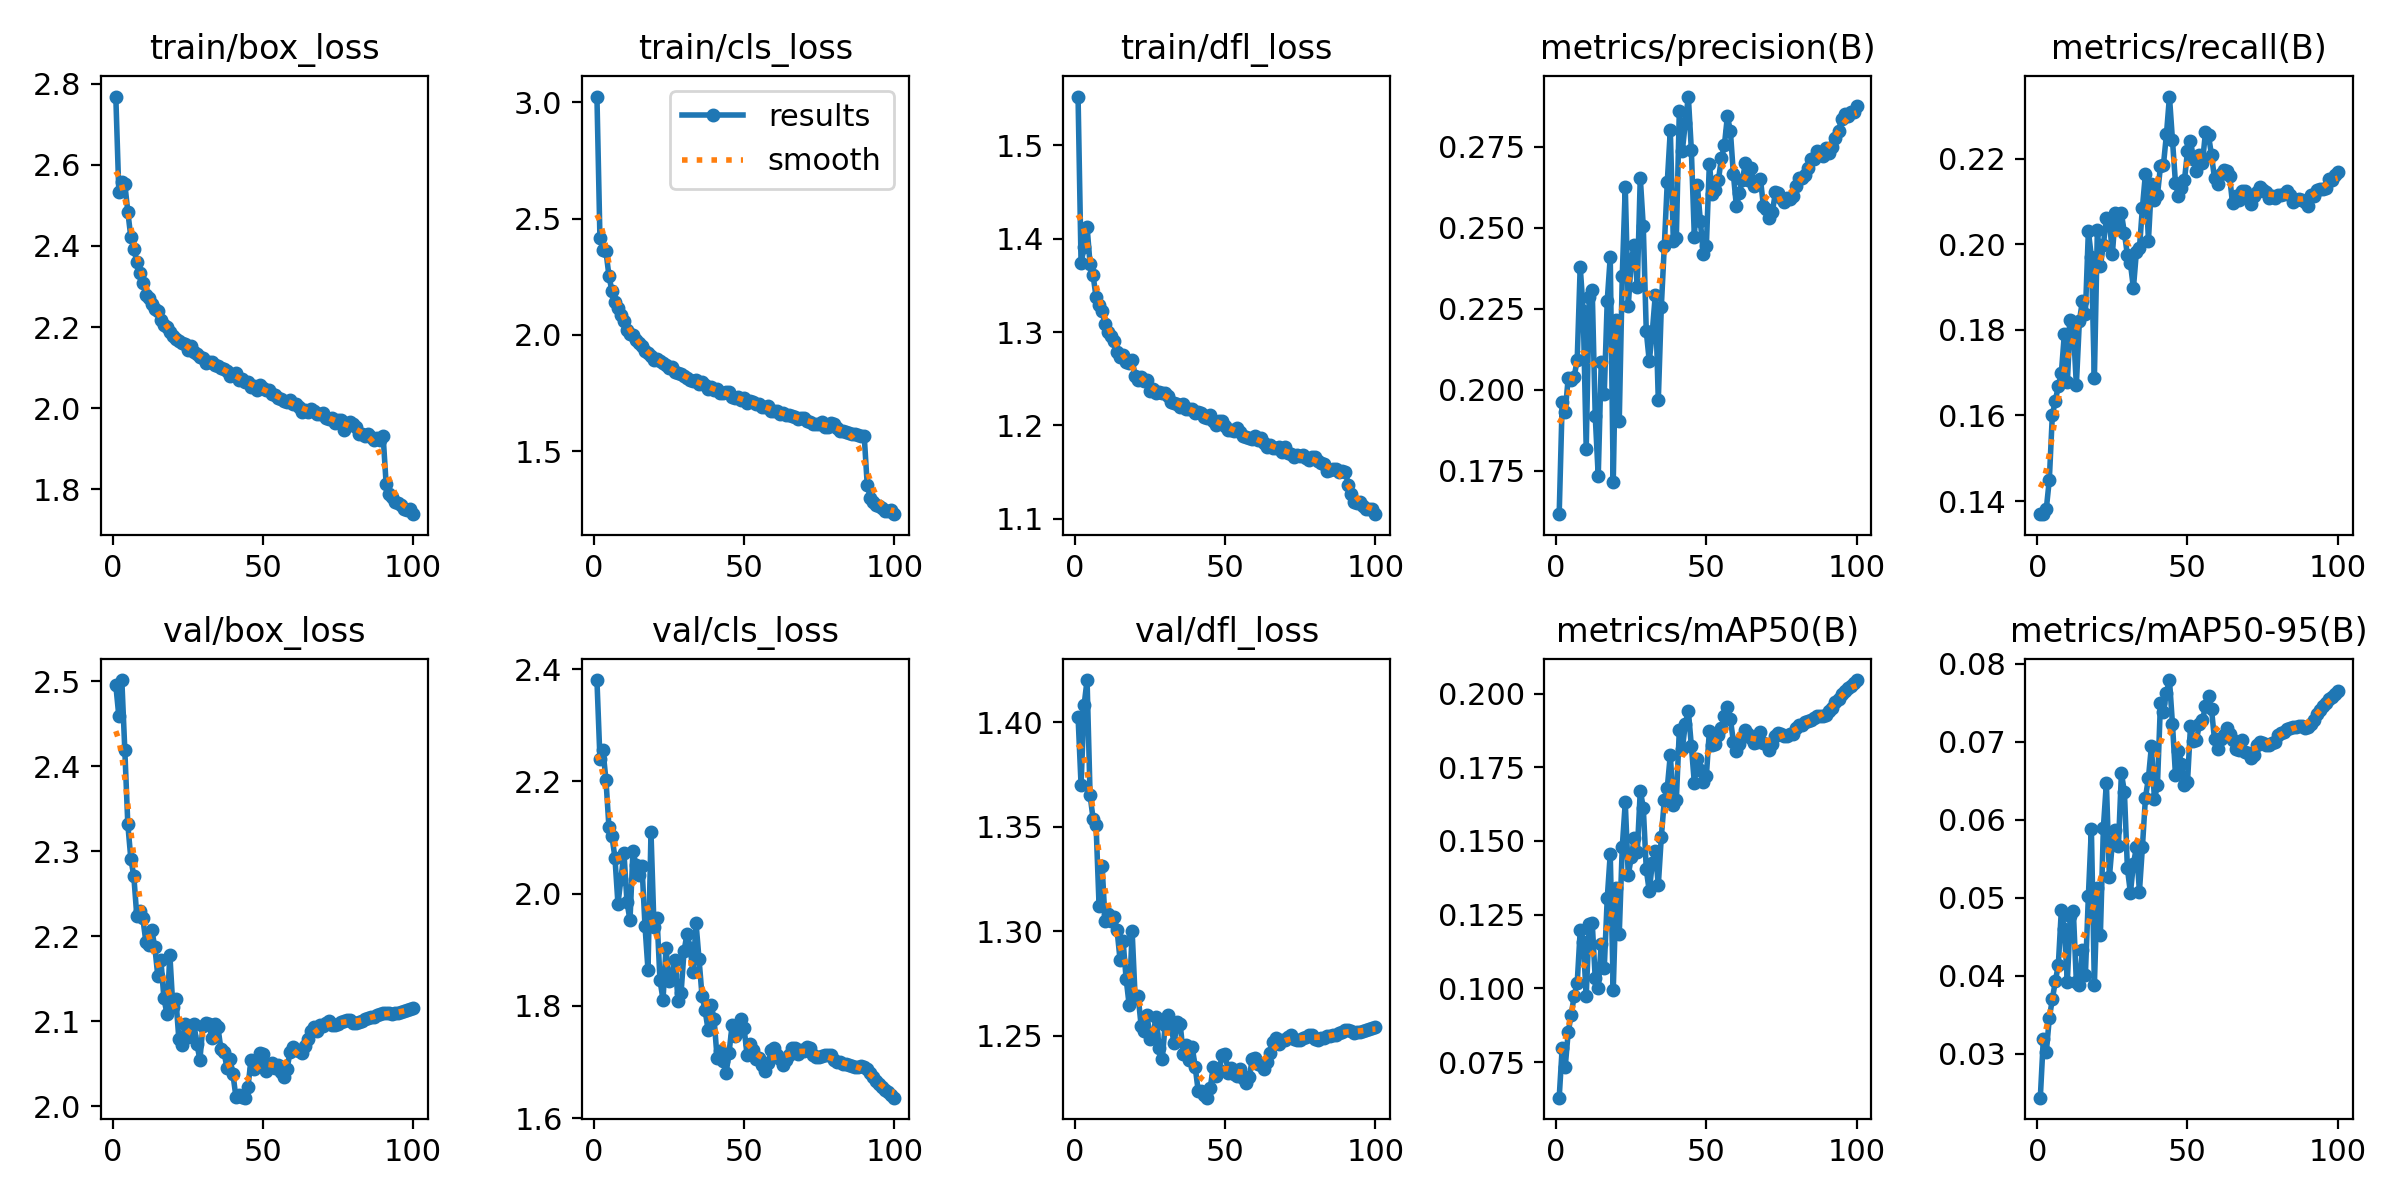

Source data for this figure (header and first rows):
epoch, time, train/box_loss, train/cls_loss, train/dfl_loss, metrics/precision(B), metrics/recall(B), metrics/mAP50(B), metrics/mAP50-95(B), val/box_loss, val/cls_loss, val/dfl_loss, lr/pg0, lr/pg1, lr/pg2
1, 285.5, 2.769, 3.024, 1.552, 0.1616, 0.1369, 0.06293, 0.02438, 2.496, 2.38, 1.403, 0.003332, 0.003332, 0.003332
2, 548, 2.534, 2.414, 1.374, 0.1962, 0.1369, 0.07984, 0.03189, 2.459, 2.241, 1.37, 0.0066, 0.0066, 0.0066
3, 800.5, 2.558, 2.367, 1.391, 0.193, 0.1382, 0.07325, 0.03027, 2.501, 2.256, 1.408, 0.009801, 0.009801, 0.009801
4, 1044, 2.553, 2.359, 1.413, 0.2037, 0.145, 0.0851, 0.03457, 2.419, 2.203, 1.42, 0.009703, 0.009703, 0.009703
5, 1281, 2.484, 2.254, 1.373, 0.2031, 0.16, 0.09101, 0.037, 2.332, 2.118, 1.365, 0.009604, 0.009604, 0.009604
6, 1516, 2.421, 2.188, 1.361, 0.2041, 0.1635, 0.09753, 0.03929, 2.291, 2.102, 1.354, 0.009505, 0.009505, 0.009505
7, 1752, 2.394, 2.143, 1.337, 0.2092, 0.1668, 0.1018, 0.04142, 2.271, 2.064, 1.351, 0.009406, 0.009406, 0.009406
8, 1983, 2.36, 2.114, 1.329, 0.238, 0.1699, 0.1197, 0.04843, 2.223, 1.982, 1.312, 0.009307, 0.009307, 0.009307
9, 2210, 2.333, 2.084, 1.323, 0.2243, 0.179, 0.1158, 0.04598, 2.23, 2.027, 1.331, 0.009208, 0.009208, 0.009208
10, 2445, 2.309, 2.061, 1.308, 0.1818, 0.1678, 0.09755, 0.03927, 2.221, 2.073, 1.305, 0.009109, 0.009109, 0.009109
11, 2670, 2.279, 2.023, 1.3, 0.2287, 0.1822, 0.122, 0.04772, 2.194, 1.985, 1.308, 0.00901, 0.00901, 0.00901
12, 2900, 2.272, 2.005, 1.296, 0.2307, 0.1806, 0.1222, 0.04826, 2.19, 1.953, 1.305, 0.008911, 0.008911, 0.008911
13, 3130, 2.257, 1.998, 1.29, 0.192, 0.1671, 0.1034, 0.03923, 2.207, 2.076, 1.307, 0.008812, 0.008812, 0.008812
14, 3359, 2.246, 1.976, 1.279, 0.1733, 0.182, 0.1003, 0.03881, 2.187, 2.051, 1.3, 0.008713, 0.008713, 0.008713
15, 3600, 2.239, 1.965, 1.274, 0.2085, 0.1867, 0.1151, 0.04333, 2.153, 2.033, 1.286, 0.008614, 0.008614, 0.008614
16, 3843, 2.217, 1.952, 1.276, 0.1986, 0.1837, 0.1068, 0.04006, 2.173, 2.049, 1.295, 0.008515, 0.008515, 0.008515
17, 4090, 2.204, 1.931, 1.268, 0.2275, 0.2031, 0.1305, 0.05021, 2.128, 1.943, 1.277, 0.008416, 0.008416, 0.008416
18, 4343, 2.199, 1.922, 1.266, 0.241, 0.1971, 0.1456, 0.05887, 2.109, 1.864, 1.265, 0.008317, 0.008317, 0.008317
19, 4598, 2.187, 1.91, 1.27, 0.1714, 0.1687, 0.09952, 0.03883, 2.178, 2.109, 1.3, 0.008218, 0.008218, 0.008218
20, 4840, 2.178, 1.892, 1.253, 0.2216, 0.2034, 0.134, 0.05127, 2.117, 1.941, 1.268, 0.008119, 0.008119, 0.008119
21, 5073, 2.169, 1.895, 1.249, 0.1905, 0.1949, 0.1185, 0.04526, 2.126, 1.957, 1.269, 0.00802, 0.00802, 0.00802
22, 5307, 2.164, 1.887, 1.251, 0.2352, 0.1999, 0.1479, 0.05899, 2.079, 1.846, 1.255, 0.007921, 0.007921, 0.007921
23, 5542, 2.16, 1.878, 1.247, 0.2626, 0.2061, 0.1631, 0.06474, 2.072, 1.811, 1.252, 0.007822, 0.007822, 0.007822
24, 5775, 2.159, 1.871, 1.249, 0.2259, 0.2056, 0.1384, 0.05265, 2.097, 1.903, 1.26, 0.007723, 0.007723, 0.007723
25, 6009, 2.142, 1.859, 1.237, 0.2399, 0.1978, 0.1445, 0.05714, 2.082, 1.844, 1.248, 0.007624, 0.007624, 0.007624
26, 6241, 2.152, 1.862, 1.239, 0.2448, 0.2073, 0.151, 0.05866, 2.083, 1.855, 1.251, 0.007525, 0.007525, 0.007525
27, 6473, 2.139, 1.841, 1.234, 0.2318, 0.2041, 0.1464, 0.05665, 2.097, 1.882, 1.259, 0.007426, 0.007426, 0.007426
28, 6706, 2.133, 1.838, 1.235, 0.2655, 0.2072, 0.1671, 0.06595, 2.073, 1.809, 1.244, 0.007327, 0.007327, 0.007327
29, 6942, 2.127, 1.831, 1.234, 0.2504, 0.2027, 0.1613, 0.06358, 2.055, 1.822, 1.239, 0.007228, 0.007228, 0.007228
30, 7185, 2.123, 1.822, 1.234, 0.218, 0.1975, 0.1404, 0.05377, 2.095, 1.897, 1.255, 0.007129, 0.007129, 0.007129
31, 7425, 2.111, 1.816, 1.231, 0.2088, 0.1956, 0.1329, 0.05065, 2.098, 1.929, 1.26, 0.00703, 0.00703, 0.00703
32, 7666, 2.114, 1.805, 1.225, 0.2178, 0.1898, 0.1426, 0.05434, 2.097, 1.903, 1.254, 0.006931, 0.006931, 0.006931
33, 8110, 2.113, 1.802, 1.224, 0.2293, 0.1983, 0.1466, 0.05646, 2.08, 1.86, 1.247, 0.006832, 0.006832, 0.006832
34, 8497, 2.105, 1.806, 1.223, 0.1968, 0.1991, 0.135, 0.0508, 2.097, 1.947, 1.257, 0.006733, 0.006733, 0.006733
35, 8833, 2.105, 1.788, 1.22, 0.2255, 0.2086, 0.1513, 0.05654, 2.093, 1.883, 1.256, 0.006634, 0.006634, 0.006634
36, 9077, 2.1, 1.797, 1.223, 0.2444, 0.2165, 0.1639, 0.0628, 2.067, 1.817, 1.241, 0.006535, 0.006535, 0.006535
37, 9319, 2.097, 1.786, 1.217, 0.2643, 0.2008, 0.1681, 0.06536, 2.064, 1.793, 1.246, 0.006436, 0.006436, 0.006436
38, 9560, 2.091, 1.769, 1.217, 0.2801, 0.2142, 0.1792, 0.06946, 2.045, 1.758, 1.238, 0.006337, 0.006337, 0.006337
39, 9804, 2.08, 1.775, 1.217, 0.2461, 0.2105, 0.1623, 0.06263, 2.056, 1.802, 1.245, 0.006238, 0.006238, 0.006238
40, 10049, 2.082, 1.762, 1.213, 0.2469, 0.2115, 0.1639, 0.06446, 2.038, 1.777, 1.235, 0.006139, 0.006139, 0.006139
41, 10291, 2.086, 1.768, 1.214, 0.2861, 0.2182, 0.1875, 0.07492, 2.011, 1.708, 1.224, 0.00604, 0.00604, 0.00604
42, 10532, 2.071, 1.75, 1.213, 0.2737, 0.2186, 0.1812, 0.07386, 2.013, 1.72, 1.224, 0.005941, 0.005941, 0.005941
43, 10775, 2.073, 1.749, 1.209, 0.2825, 0.2257, 0.1898, 0.0763, 2.011, 1.701, 1.222, 0.005842, 0.005842, 0.005842
44, 11025, 2.065, 1.755, 1.208, 0.2905, 0.2346, 0.1942, 0.07791, 2.01, 1.68, 1.22, 0.005743, 0.005743, 0.005743
45, 11272, 2.065, 1.755, 1.211, 0.2741, 0.2244, 0.1823, 0.07228, 2.022, 1.717, 1.225, 0.005644, 0.005644, 0.005644
46, 11518, 2.053, 1.732, 1.204, 0.2473, 0.2144, 0.1697, 0.06577, 2.055, 1.766, 1.235, 0.005545, 0.005545, 0.005545
47, 11770, 2.055, 1.729, 1.2, 0.2632, 0.2113, 0.1778, 0.06884, 2.044, 1.746, 1.231, 0.005446, 0.005446, 0.005446
48, 12015, 2.045, 1.732, 1.205, 0.2521, 0.2132, 0.1741, 0.0672, 2.052, 1.753, 1.234, 0.005347, 0.005347, 0.005347
49, 12258, 2.056, 1.718, 1.205, 0.2419, 0.215, 0.17, 0.06449, 2.063, 1.777, 1.241, 0.005248, 0.005248, 0.005248
50, 12500, 2.049, 1.727, 1.199, 0.2444, 0.2218, 0.172, 0.06478, 2.061, 1.76, 1.242, 0.005149, 0.005149, 0.005149
51, 12741, 2.045, 1.708, 1.195, 0.2697, 0.2241, 0.1873, 0.072, 2.042, 1.712, 1.232, 0.00505, 0.00505, 0.00505
52, 12982, 2.044, 1.714, 1.195, 0.2605, 0.2201, 0.1825, 0.07015, 2.049, 1.732, 1.234, 0.004951, 0.004951, 0.004951
53, 13223, 2.034, 1.711, 1.194, 0.2617, 0.2172, 0.1828, 0.07028, 2.051, 1.722, 1.232, 0.004852, 0.004852, 0.004852
54, 13463, 2.032, 1.701, 1.197, 0.2646, 0.2209, 0.1858, 0.07228, 2.046, 1.705, 1.231, 0.004753, 0.004753, 0.004753
55, 13704, 2.024, 1.702, 1.193, 0.2714, 0.2191, 0.1882, 0.07274, 2.049, 1.707, 1.234, 0.004654, 0.004654, 0.004654
56, 13944, 2.023, 1.692, 1.188, 0.2754, 0.2263, 0.1925, 0.07459, 2.041, 1.695, 1.23, 0.004555, 0.004555, 0.004555
57, 14184, 2.019, 1.691, 1.188, 0.2844, 0.2255, 0.1954, 0.07587, 2.035, 1.685, 1.228, 0.004456, 0.004456, 0.004456
58, 14427, 2.016, 1.696, 1.187, 0.2799, 0.2208, 0.1914, 0.07416, 2.044, 1.699, 1.23, 0.004357, 0.004357, 0.004357
59, 14682, 2.021, 1.674, 1.186, 0.2665, 0.2154, 0.1837, 0.07029, 2.064, 1.721, 1.239, 0.004258, 0.004258, 0.004258
60, 14937, 2.011, 1.675, 1.189, 0.2567, 0.214, 0.1804, 0.06909, 2.069, 1.726, 1.239, 0.004159, 0.004159, 0.004159
... 40 more rows
